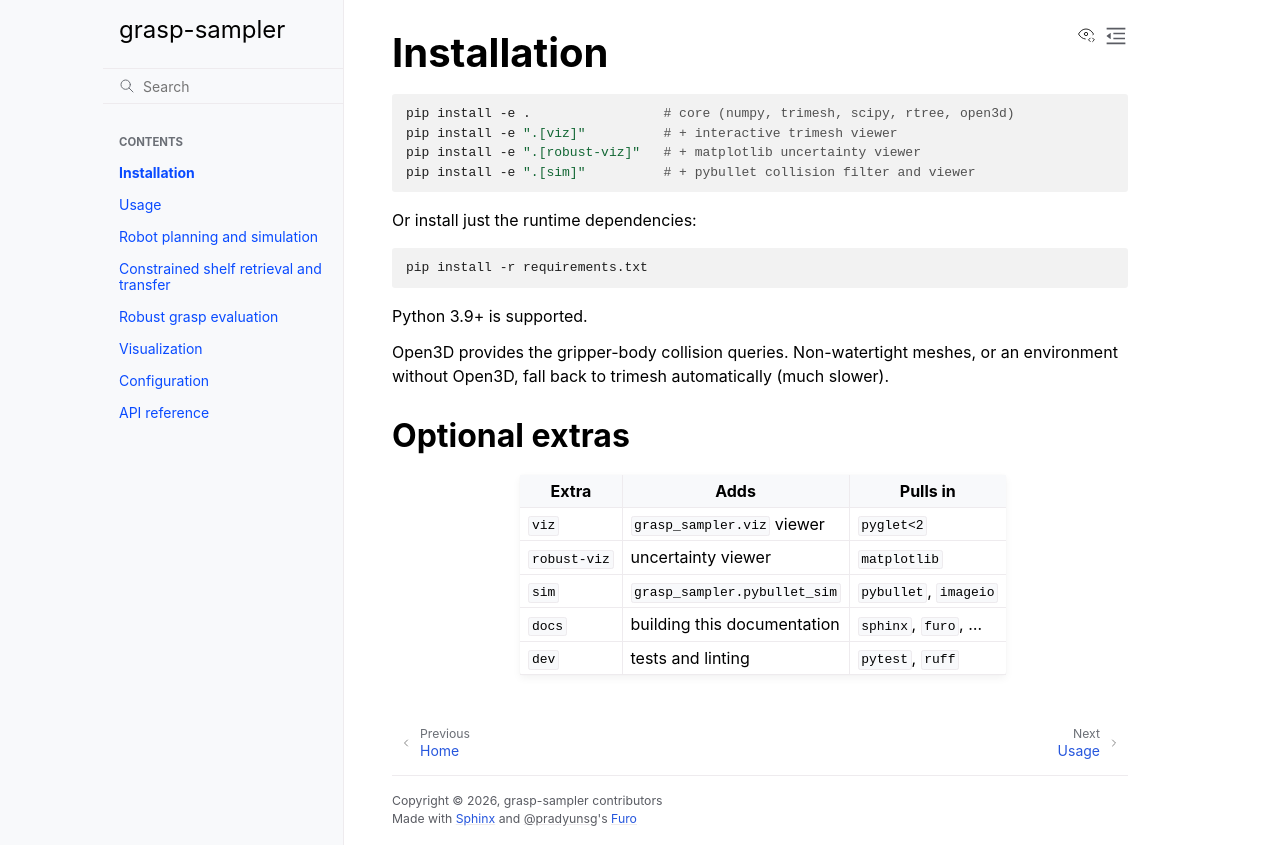

repository: ShirakuGIT/grasp-sampler · page: installation.html · generator: sphinx

# Installation

```bash
pip install -e .                 # core (numpy, trimesh, scipy, rtree, open3d)
pip install -e ".[viz]"          # + interactive trimesh viewer
pip install -e ".[robust-viz]"   # + matplotlib uncertainty viewer
pip install -e ".[sim]"          # + pybullet collision filter and viewer
```

Or install just the runtime dependencies:

```bash
pip install -r requirements.txt
```

Python 3.9+ is supported.

Open3D provides the gripper-body collision queries. Non-watertight meshes, or an
environment without Open3D, fall back to trimesh automatically (much slower).

## Optional extras

| Extra        | Adds                           | Pulls in              |
|--------------|--------------------------------|-----------------------|
| `viz`        | `grasp_sampler.viz` viewer     | `pyglet<2`            |
| `robust-viz` | uncertainty viewer             | `matplotlib`          |
| `sim`        | `grasp_sampler.pybullet_sim`   | `pybullet`, `imageio` |
| `docs`       | building this documentation    | `sphinx`, `furo`, …   |
| `dev`        | tests and linting              | `pytest`, `ruff`      |
